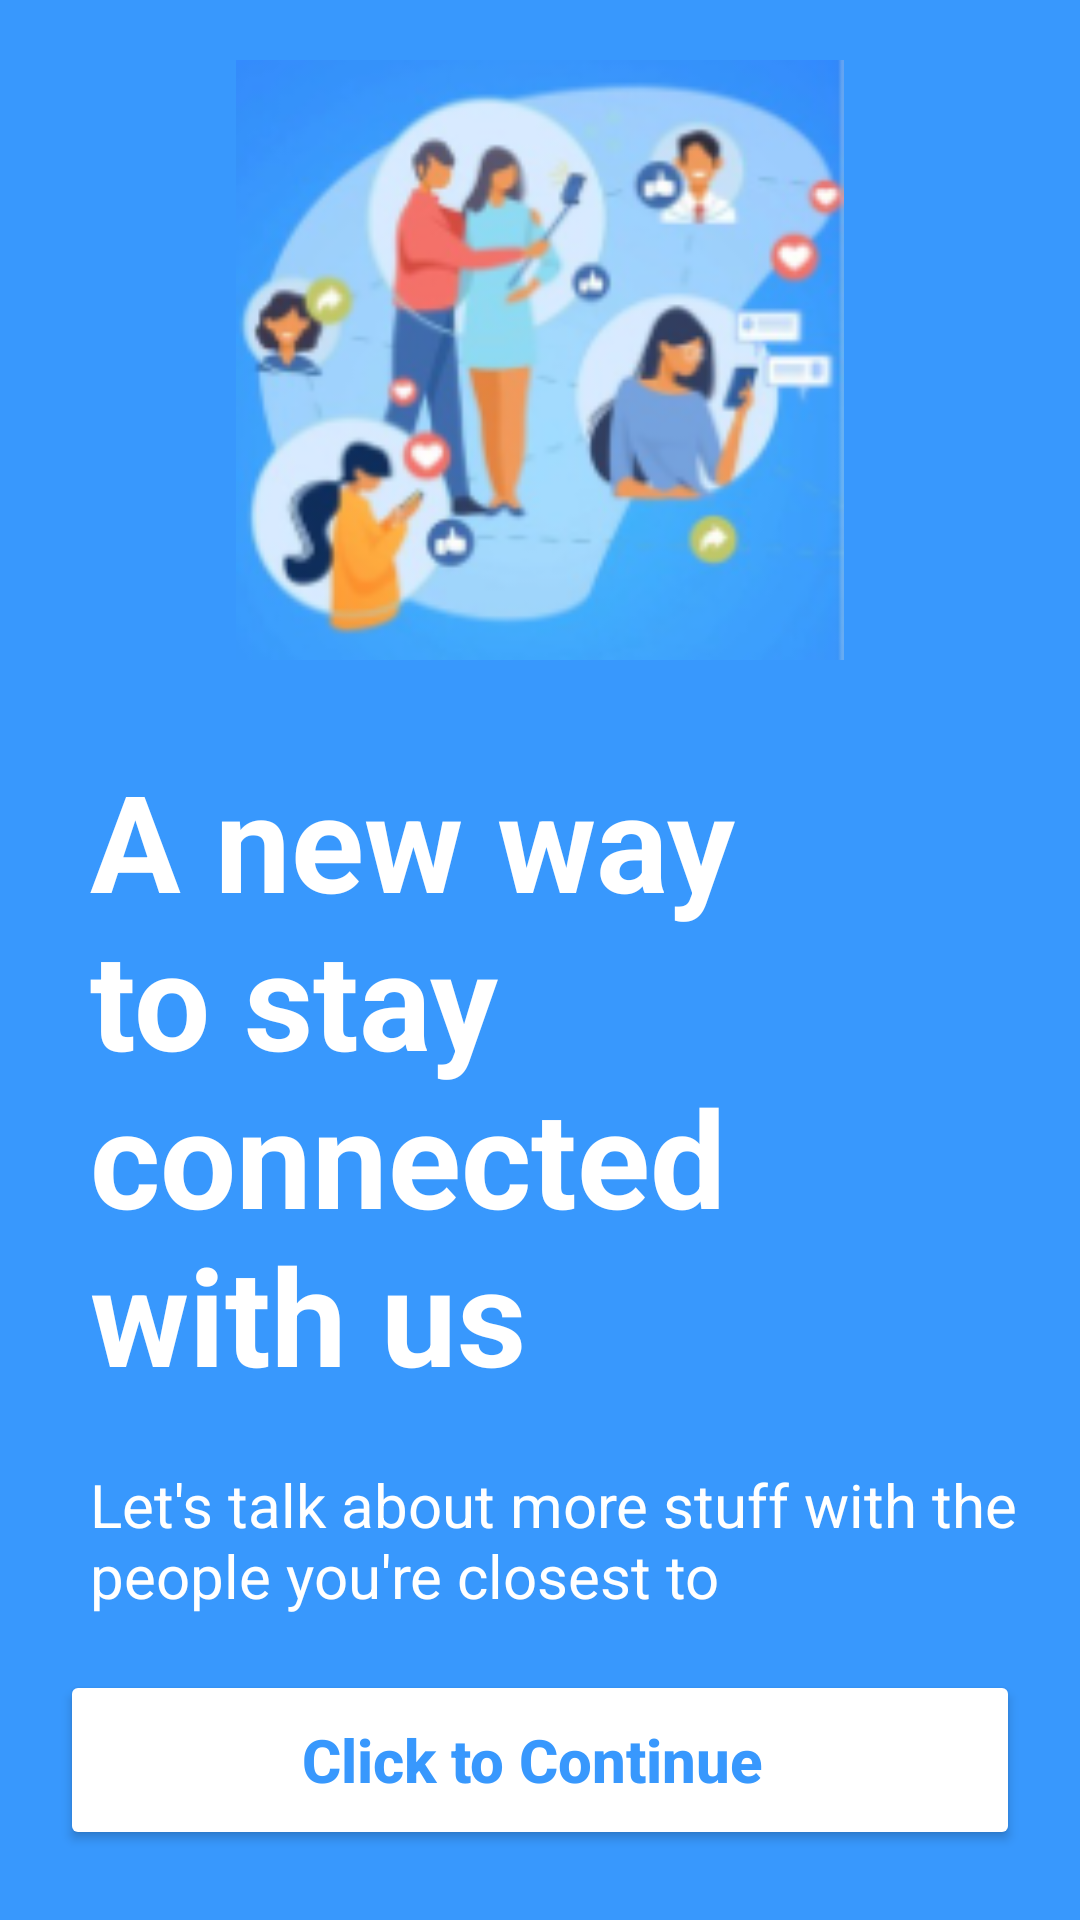

Layout XML and referenced resources for this Android screen:
<!-- AndroidManifest.xml: application theme Theme.DigitalHackFair20 -->
<!-- res/layout/activity_stay_connected.xml -->
<?xml version="1.0" encoding="utf-8"?>
<RelativeLayout xmlns:android="http://schemas.android.com/apk/res/android"
    xmlns:tools="http://schemas.android.com/tools"
    android:layout_width="match_parent"
    android:layout_height="match_parent"
    tools:context=".activity.StayConnected"
    android:background="#3898FD">

    <ImageView
        android:id="@+id/image"
        android:src="@drawable/pic"
        android:layout_width="match_parent"
        android:layout_height="200dp"
        android:layout_margin="20dp" />

    <TextView
        android:layout_below="@+id/image"
        android:id="@+id/text"
        android:layout_width="match_parent"
        android:layout_height="wrap_content"
        android:text="A new way to stay connected with us"
        android:textSize="45dp"
        android:textStyle="bold"
        android:textColor="#FFFFFF"
        android:paddingLeft="20dp"
        android:paddingRight="20dp"
        android:layout_margin="10dp" />

    <TextView
        android:layout_below="@+id/text"
        android:id="@+id/text1"
        android:layout_width="match_parent"
        android:layout_height="wrap_content"
        android:text="Let's talk about more stuff with the people you're closest to "
        android:textSize="20dp"
        android:textColor="#FFFFFF"
        android:paddingLeft="20dp"
        android:layout_margin="10dp" />

    <Button
        android:layout_below="@+id/text1"
        android:id="@+id/login_button"
        android:layout_width="match_parent"
        android:layout_height="60dp"
        android:layout_marginStart="20dp"
        android:layout_marginLeft="8dp"
        android:layout_marginTop="8dp"
        android:layout_marginEnd="20dp"
        android:layout_marginRight="8dp"
        android:layout_marginBottom="8dp"
        android:text="Click to Continue "
        android:textStyle="bold"
        android:textSize="20sp"
        android:backgroundTint="#FFFF"

        android:textColor="#3898FD"
        android:textAllCaps="false" />

</RelativeLayout>
<!-- resources referenced by this layout -->
<resources>
  <!-- drawable pic: png bitmap (drawable, 53609 bytes) -->
  <style name="Theme.DigitalHackFair20" parent="Theme.MaterialComponents.DayNight.NoActionBar">
          
          <item name="colorPrimary">@color/colorPrimary</item>
          <item name="colorPrimaryVariant">@color/purple_700</item>
          <item name="colorOnPrimary">@color/white</item>
          
          <item name="colorSecondary">@color/teal_200</item>
          <item name="colorSecondaryVariant">@color/teal_700</item>
          <item name="colorOnSecondary">@color/black</item>
          
          <item name="android:statusBarColor" tools:targetApi="l">?attr/colorPrimaryVariant</item>
          
      </style>
  <color name="colorPrimary">#1DA1F2</color>
  <color name="purple_700">#1DA1F2</color>
  <color name="white">#FFFFFFFF</color>
  <color name="teal_200">#FF03DAC5</color>
  <color name="teal_700">#FF018786</color>
  <color name="black">#FF000000</color>
</resources>
